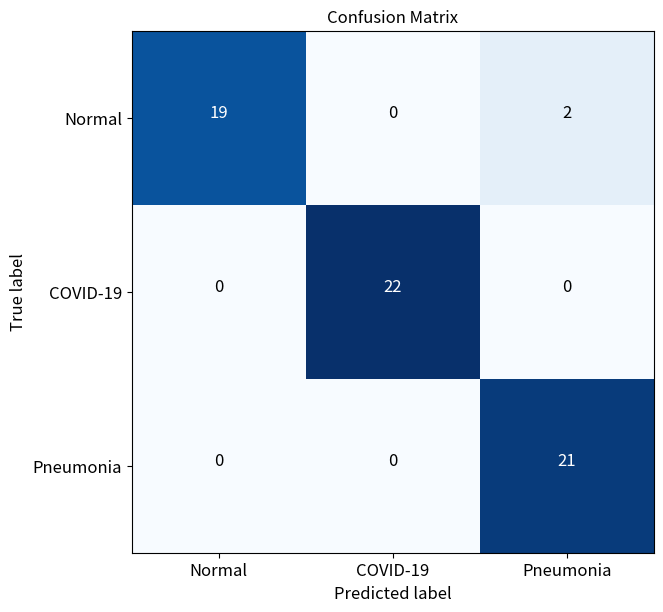

Write Python code to recreate this figure.
import numpy as np

cm_mat = np.array([[19, 0, 2],
                   [0, 22, 0],
                   [0, 0, 21]])
cm_mat

def plot_confusion_matrix(cm,
                          target_names,
                          title='Confusion matrix',
                          cmap=None,
                          normalize=True):

    import matplotlib.pyplot as plt
    import numpy as np
    import itertools

    accuracy = np.trace(cm) / float(np.sum(cm))
    misclass = 1 - accuracy

    if cmap is None:
        cmap = plt.get_cmap('Blues')

    plt.figure(figsize=(8, 6))
    plt.imshow(cm, interpolation='nearest', cmap=cmap)
    plt.title(title, fontsize = 'larger')

    if target_names is not None:
        tick_marks = np.arange(len(target_names))
        plt.xticks(tick_marks, target_names, rotation=0, fontsize = 'larger')
        plt.yticks(tick_marks, target_names, fontsize = 'larger')

    if normalize:
        cm = cm.astype('float') / cm.sum(axis=1)[:, np.newaxis]


    thresh = cm.max() / 1.5 if normalize else cm.max() / 2
    for i, j in itertools.product(range(cm.shape[0]), range(cm.shape[1])):
        if normalize:
            plt.text(j, i, "{:0.4f}".format(cm[i, j]),
                     horizontalalignment="center",
                     color="white" if cm[i, j] > thresh else "black", fontsize = 'larger')
        else:
            plt.text(j, i, "{:,}".format(cm[i, j]),
                     horizontalalignment="center",
                     color="white" if cm[i, j] > thresh else "black", fontsize = 'larger')


    plt.tight_layout()
    plt.ylabel('True label', fontsize = 'larger')
    plt.xlabel('Predicted label', fontsize = 'larger')
#     plt.xlabel('Predicted label\naccuracy={:0.4f}; misclass={:0.4f}'.format(accuracy, misclass))
    plt.show()
    
plot_confusion_matrix(cm_mat, 
                      normalize = False,
                      target_names = ['Normal', 'COVID-19', 'Pneumonia'],
                      title        = "Confusion Matrix")

# Valid font size are xx-small, x-small, small, medium, large, x-large, xx-large, larger, smaller, None

